The GitHub repository Luki26-png/mango-leaf-classifier contains a labelled image folder "split_cnn_dataset" with 3 categories: apel mango, dodol mango, harum manis mango. Examples follow, each with its label.

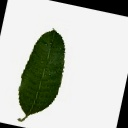
Label: dodol mango

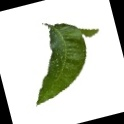
Label: dodol mango

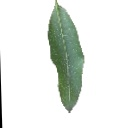
Label: harum manis mango

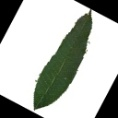
Label: apel mango

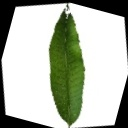
Label: harum manis mango

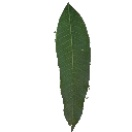
Label: apel mango
